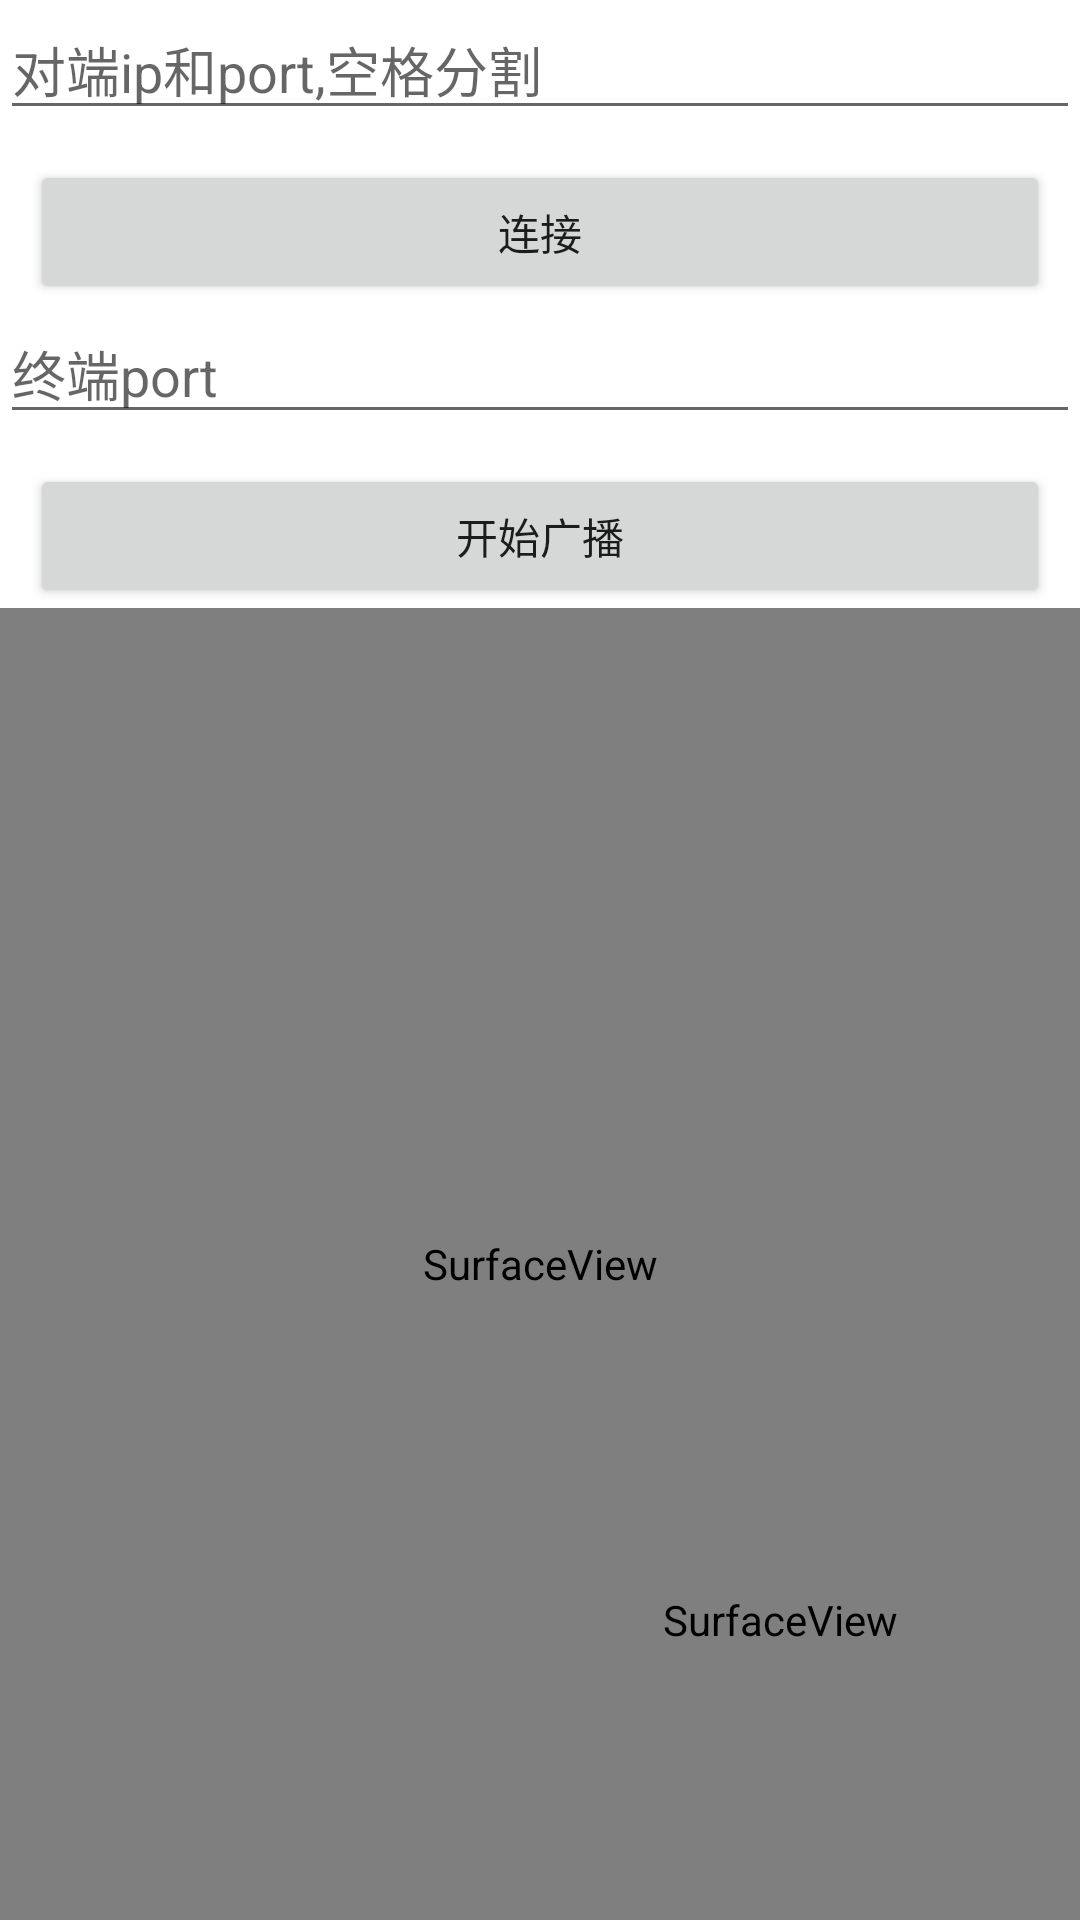

Android layout source for this screen:
<!-- AndroidManifest.xml: application theme Theme.VideoLearn -->
<!-- res/layout/activity_video.xml -->
<?xml version="1.0" encoding="utf-8"?>
<androidx.constraintlayout.widget.ConstraintLayout xmlns:android="http://schemas.android.com/apk/res/android"
    xmlns:app="http://schemas.android.com/apk/res-auto"
    android:layout_width="match_parent"
    android:layout_height="match_parent">

    <EditText
        android:id="@+id/et_peer_ip_port"
        android:layout_width="0dp"
        android:layout_height="wrap_content"
        android:hint="对端ip和port,空格分割"
        app:layout_constraintEnd_toEndOf="parent"
        app:layout_constraintStart_toStartOf="parent"
        app:layout_constraintTop_toTopOf="parent" />

    <Button
        android:id="@+id/bt_connet"
        android:layout_width="0dp"
        android:layout_height="wrap_content"
        android:layout_margin="10dp"
        android:text="连接"
        app:layout_constraintEnd_toEndOf="parent"
        app:layout_constraintStart_toStartOf="parent"
        app:layout_constraintTop_toBottomOf="@id/et_peer_ip_port" />

    <EditText
        android:id="@+id/et_self_port"
        android:layout_width="0dp"
        android:layout_height="wrap_content"
        android:hint="终端port"
        app:layout_constraintEnd_toEndOf="parent"
        app:layout_constraintStart_toStartOf="parent"
        app:layout_constraintTop_toBottomOf="@id/bt_connet" />

    <Button
        android:id="@+id/bt_broadcast"
        android:layout_width="0dp"
        android:layout_height="wrap_content"
        android:layout_margin="10dp"
        android:text="开始广播"
        app:layout_constraintEnd_toEndOf="parent"
        app:layout_constraintStart_toStartOf="parent"
        app:layout_constraintTop_toBottomOf="@id/et_self_port" />

    <SurfaceView
        android:id="@+id/sv_peer"
        android:layout_width="0dp"
        android:layout_height="0dp"
        app:layout_constraintBottom_toBottomOf="parent"
        app:layout_constraintEnd_toEndOf="parent"
        app:layout_constraintStart_toStartOf="parent"
        app:layout_constraintTop_toBottomOf="@id/bt_broadcast" />

    <SurfaceView
        android:id="@+id/sv_self"
        android:layout_width="200dp"
        android:layout_height="200dp"
        app:layout_constraintBottom_toBottomOf="parent"
        app:layout_constraintEnd_toEndOf="parent" />
</androidx.constraintlayout.widget.ConstraintLayout>
<!-- resources referenced by this layout -->
<resources>
  <style name="Theme.VideoLearn" parent="Theme.MaterialComponents.DayNight.DarkActionBar">
          
          <item name="colorPrimary">@color/purple_500</item>
          <item name="colorPrimaryVariant">@color/purple_700</item>
          <item name="colorOnPrimary">@color/white</item>
          
          <item name="colorSecondary">@color/teal_200</item>
          <item name="colorSecondaryVariant">@color/teal_700</item>
          <item name="colorOnSecondary">@color/black</item>
          
          <item name="android:statusBarColor">?attr/colorPrimaryVariant</item>
          
      </style>
  <!-- not gathered from this repository: default colours our renderer supplied (Android Studio template values) -->
  <color name="purple_500">#FF6200EE</color>
  <color name="purple_700">#FF3700B3</color>
  <color name="teal_200">#FF03DAC5</color>
  <color name="teal_700">#FF018786</color>
  <color name="black">#FF000000</color>
  <color name="white">#FFFFFFFF</color>
</resources>
